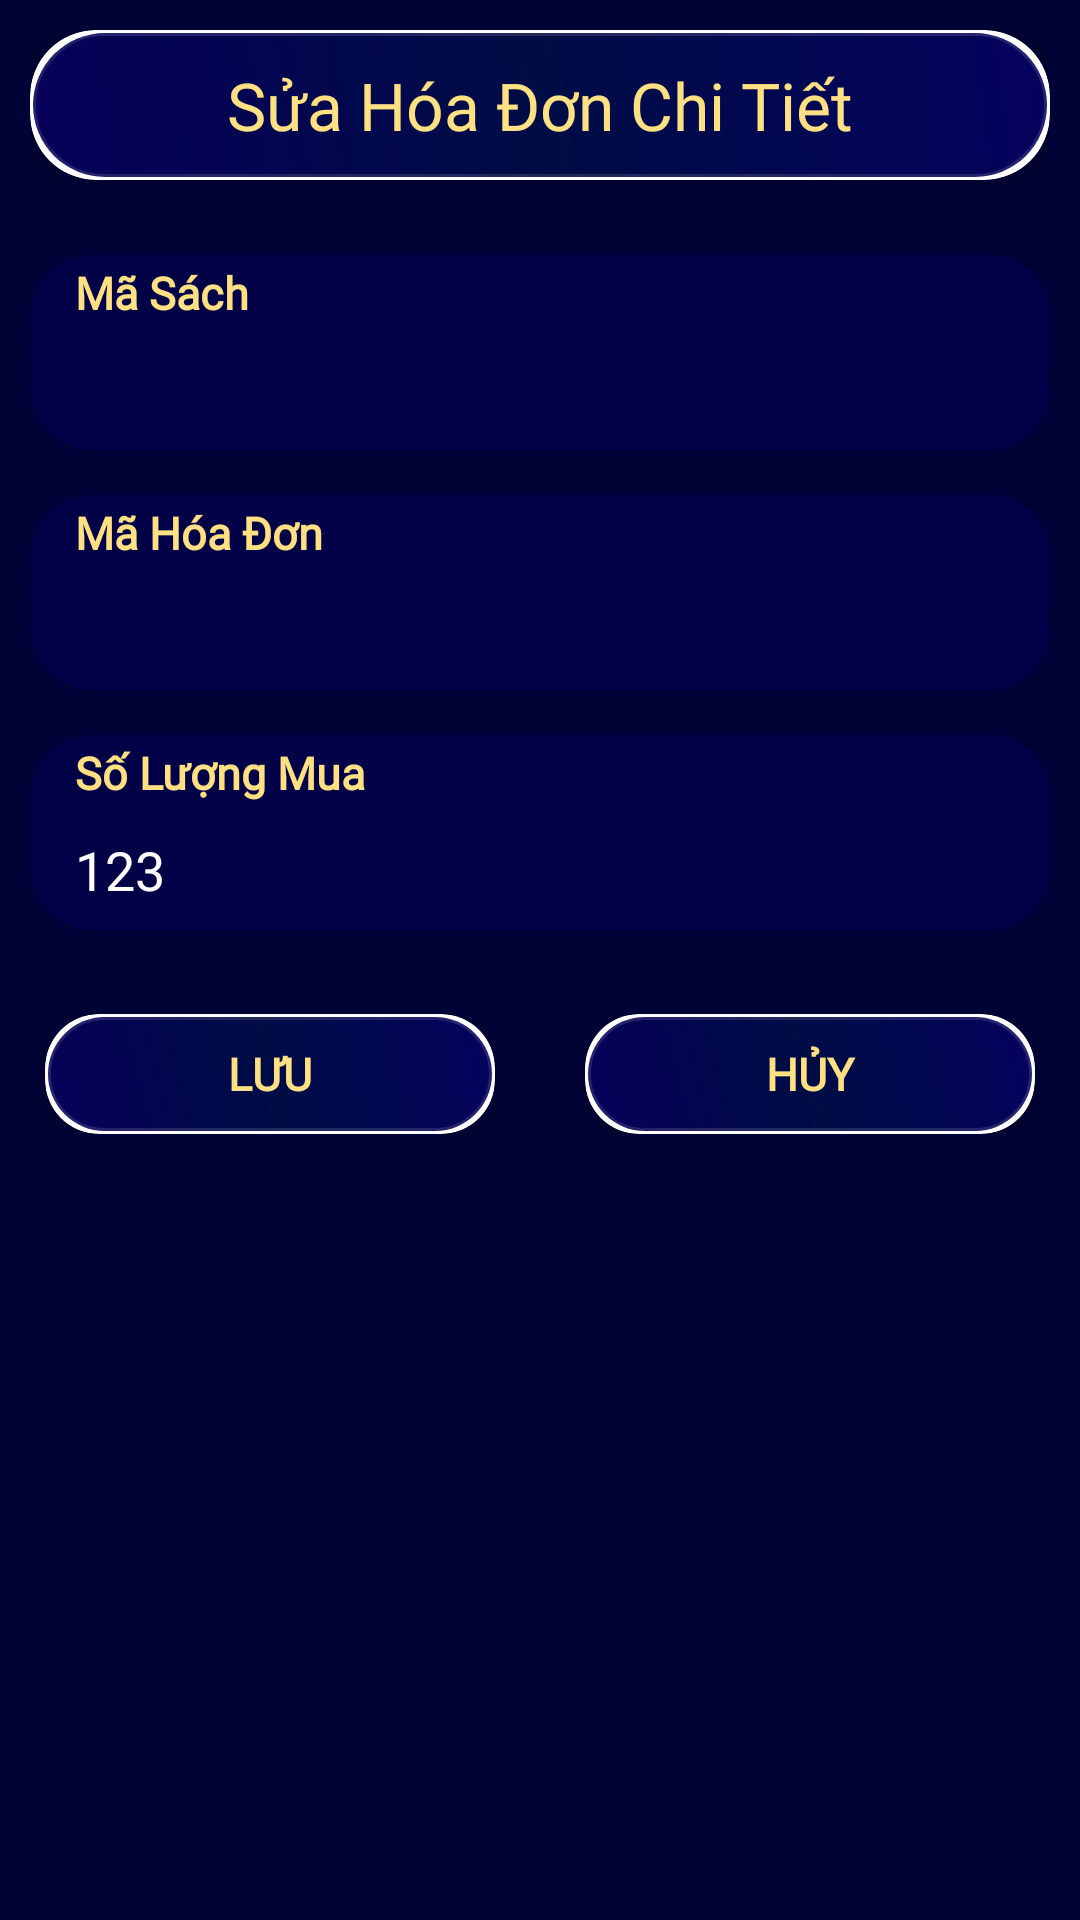

Android layout source for this screen:
<!-- AndroidManifest.xml: application theme Theme.ActivityMain -->
<!-- res/layout/edit_hdctdialog.xml -->
<?xml version="1.0" encoding="utf-8"?>
<LinearLayout xmlns:android="http://schemas.android.com/apk/res/android"
    xmlns:app="http://schemas.android.com/apk/res-auto"
    android:layout_width="match_parent"
    android:layout_height="wrap_content"
    android:background="#000335"
    android:orientation="vertical"
    android:padding="10dp">

    <androidx.cardview.widget.CardView
        android:layout_width="match_parent"
        android:layout_height="wrap_content"
        android:layout_marginBottom="25dp"
        app:cardCornerRadius="22dp"
        app:cardElevation="18dp"
        >

        <TextView
            android:layout_width="match_parent"
            android:layout_height="50dp"
            android:layout_gravity="center"
            android:background="@drawable/custom_btn_title_crud"
            android:fontFamily="@font/robotoslabvariablefont_wght"
            android:gravity="center"
            android:text="Sửa Hóa Đơn Chi Tiết"
            android:textColor="#FFE082"
            android:textSize="22sp" />
    </androidx.cardview.widget.CardView>

    <LinearLayout
        android:layout_width="match_parent"
        android:layout_height="wrap_content"
        android:background="@drawable/custom_ed_spn"
        android:orientation="vertical"
        android:layout_marginBottom="5dp"
        >

        <TextView
            android:layout_width="match_parent"
            android:layout_height="25dp"
            android:background="@drawable/custom_title"
            android:fontFamily="@font/bevietnampro_medium"
            android:gravity="center|left"
            android:paddingLeft="15dp"
            android:text="Mã Sách"
            android:textColor="#FFE082"
            android:textSize="15dp"
            android:textStyle="bold" />

        <Spinner
            android:id="@+id/spn_idSach"
            android:layout_width="match_parent"
            android:layout_height="40dp"
            android:background="@drawable/custom_ed_spn" />
    </LinearLayout>

    <LinearLayout
        android:layout_width="match_parent"
        android:layout_height="wrap_content"
        android:layout_marginTop="10dp"
        android:layout_marginBottom="5dp"
        android:background="@drawable/custom_ed_spn"
        android:orientation="vertical">

        <TextView
            android:layout_width="match_parent"
            android:layout_height="25dp"
            android:background="@drawable/custom_title"
            android:fontFamily="@font/bevietnampro_medium"
            android:gravity="center|left"
            android:paddingLeft="15dp"
            android:text="Mã Hóa Đơn"
            android:textColor="#FFE082"
            android:textSize="15dp"
            android:textStyle="bold" />

        <Spinner
            android:id="@+id/spn_idHd"
            android:layout_width="match_parent"
            android:layout_height="40dp"
            android:background="@drawable/custom_ed_spn" />

    </LinearLayout>

    <LinearLayout
        android:layout_width="match_parent"
        android:layout_height="wrap_content"
        android:layout_marginTop="10dp"
        android:layout_marginBottom="10dp"
        android:orientation="vertical">

        <TextView
            android:layout_width="match_parent"
            android:layout_height="25dp"
            android:background="@drawable/custom_title"
            android:fontFamily="@font/bevietnampro_medium"
            android:gravity="center|left"
            android:paddingLeft="15dp"
            android:text="Số Lượng Mua"
            android:textColor="#FFE082"
            android:textSize="15dp"
            android:textStyle="bold" />

        <EditText
            android:id="@+id/ed_soLuong"
            android:layout_width="match_parent"
            android:layout_height="40dp"
            android:background="@drawable/custom_ed_sach"
            android:fontFamily="@font/bevietnampro_medium"
            android:gravity="center|left"
            android:inputType="number"
            android:paddingLeft="15dp"
            android:text="123"
            android:textColor="#FFFFFF"
            android:textSize="18sp" />

    </LinearLayout>


    <LinearLayout
        android:layout_width="match_parent"
        android:layout_height="wrap_content"
        android:layout_marginTop="18dp"
        android:layout_marginBottom="18dp"
        android:gravity="center"
        android:orientation="horizontal">

        <androidx.cardview.widget.CardView
            android:layout_width="wrap_content"
            android:layout_height="wrap_content"
            android:layout_gravity="center"
            android:layout_marginRight="30dp"
            app:cardCornerRadius="18dp"
            app:cardElevation="5dp">

            <androidx.appcompat.widget.AppCompatButton
                android:id="@+id/btn_save"
                android:layout_width="150dp"
                android:layout_height="40dp"
                android:background="@drawable/custom_btn_title_crud"
                android:fontFamily="@font/robotoslabvariablefont_wght"
                android:text="Lưu"
                android:textColor="#FFE082"
                android:textSize="15dp"
                android:textStyle="bold" />
        </androidx.cardview.widget.CardView>

        <androidx.cardview.widget.CardView
            android:layout_width="wrap_content"
            android:layout_height="wrap_content"
            android:layout_gravity="center"
            app:cardCornerRadius="18dp"
            app:cardElevation="5dp">

            <androidx.appcompat.widget.AppCompatButton
                android:id="@+id/btn_exit"
                android:layout_width="150dp"
                android:layout_height="40dp"
                android:layout_gravity="center"
                android:background="@drawable/custom_btn_title_crud"
                android:fontFamily="@font/robotoslabvariablefont_wght"
                android:text="Hủy"
                android:textColor="#FFE082"
                android:textSize="15dp"
                android:textStyle="bold" />
        </androidx.cardview.widget.CardView>
    </LinearLayout>
</LinearLayout>
<!-- resources referenced by this layout -->
<resources>
  <!-- drawable custom_btn_title_crud (drawable) -->
  <?xml version="1.0" encoding="utf-8"?>
  <shape xmlns:android="http://schemas.android.com/apk/res/android">
      <gradient
          android:angle="225"
          android:centerColor="#000C45"
          android:endColor="#06005A"
          android:startColor="#05025E" />
      <stroke
          android:width="2dp"
          android:color="#20FFFFFF" />
      <corners android:radius="30dp" />
  </shape>
  <!-- drawable custom_ed_sach (drawable) -->
  <?xml version="1.0" encoding="utf-8"?>
  <shape xmlns:android="http://schemas.android.com/apk/res/android">
      <solid android:color="#020047"
          />
      <corners android:bottomRightRadius="20dp"
          android:bottomLeftRadius="20dp"/>
  </shape>
  <!-- drawable custom_ed_spn (drawable) -->
  <?xml version="1.0" encoding="utf-8"?>
  <shape xmlns:android="http://schemas.android.com/apk/res/android">
      <solid android:color="#020047" />
      <corners android:radius="30dp"/>
  </shape>
  <!-- drawable custom_title (drawable) -->
  <?xml version="1.0" encoding="utf-8"?>
  <shape xmlns:android="http://schemas.android.com/apk/res/android">
      <solid android:color="#020047"/>
      <corners android:topRightRadius="20dp"
          android:topLeftRadius="20dp"/>
  </shape>
  <style name="Theme.ActivityMain" parent="Theme.MaterialComponents.DayNight.NoActionBar">
          
          <item name="colorPrimary">@color/purple_500</item>
          <item name="colorPrimaryVariant">@color/purple_700</item>
          <item name="colorOnPrimary">@color/white</item>
          
          <item name="colorSecondary">@color/teal_200</item>
          <item name="colorSecondaryVariant">@color/teal_700</item>
          <item name="colorOnSecondary">@color/black</item>
          
          <item name="android:statusBarColor" tools:targetApi="l">?attr/colorPrimaryVariant</item>
          
      </style>
  <color name="purple_500">#FF6200EE</color>
  <color name="purple_700">#FF3700B3</color>
  <color name="white">#FFFFFFFF</color>
  <color name="teal_200">#FF03DAC5</color>
  <color name="teal_700">#FF018786</color>
  <color name="black">#FF000000</color>
</resources>
